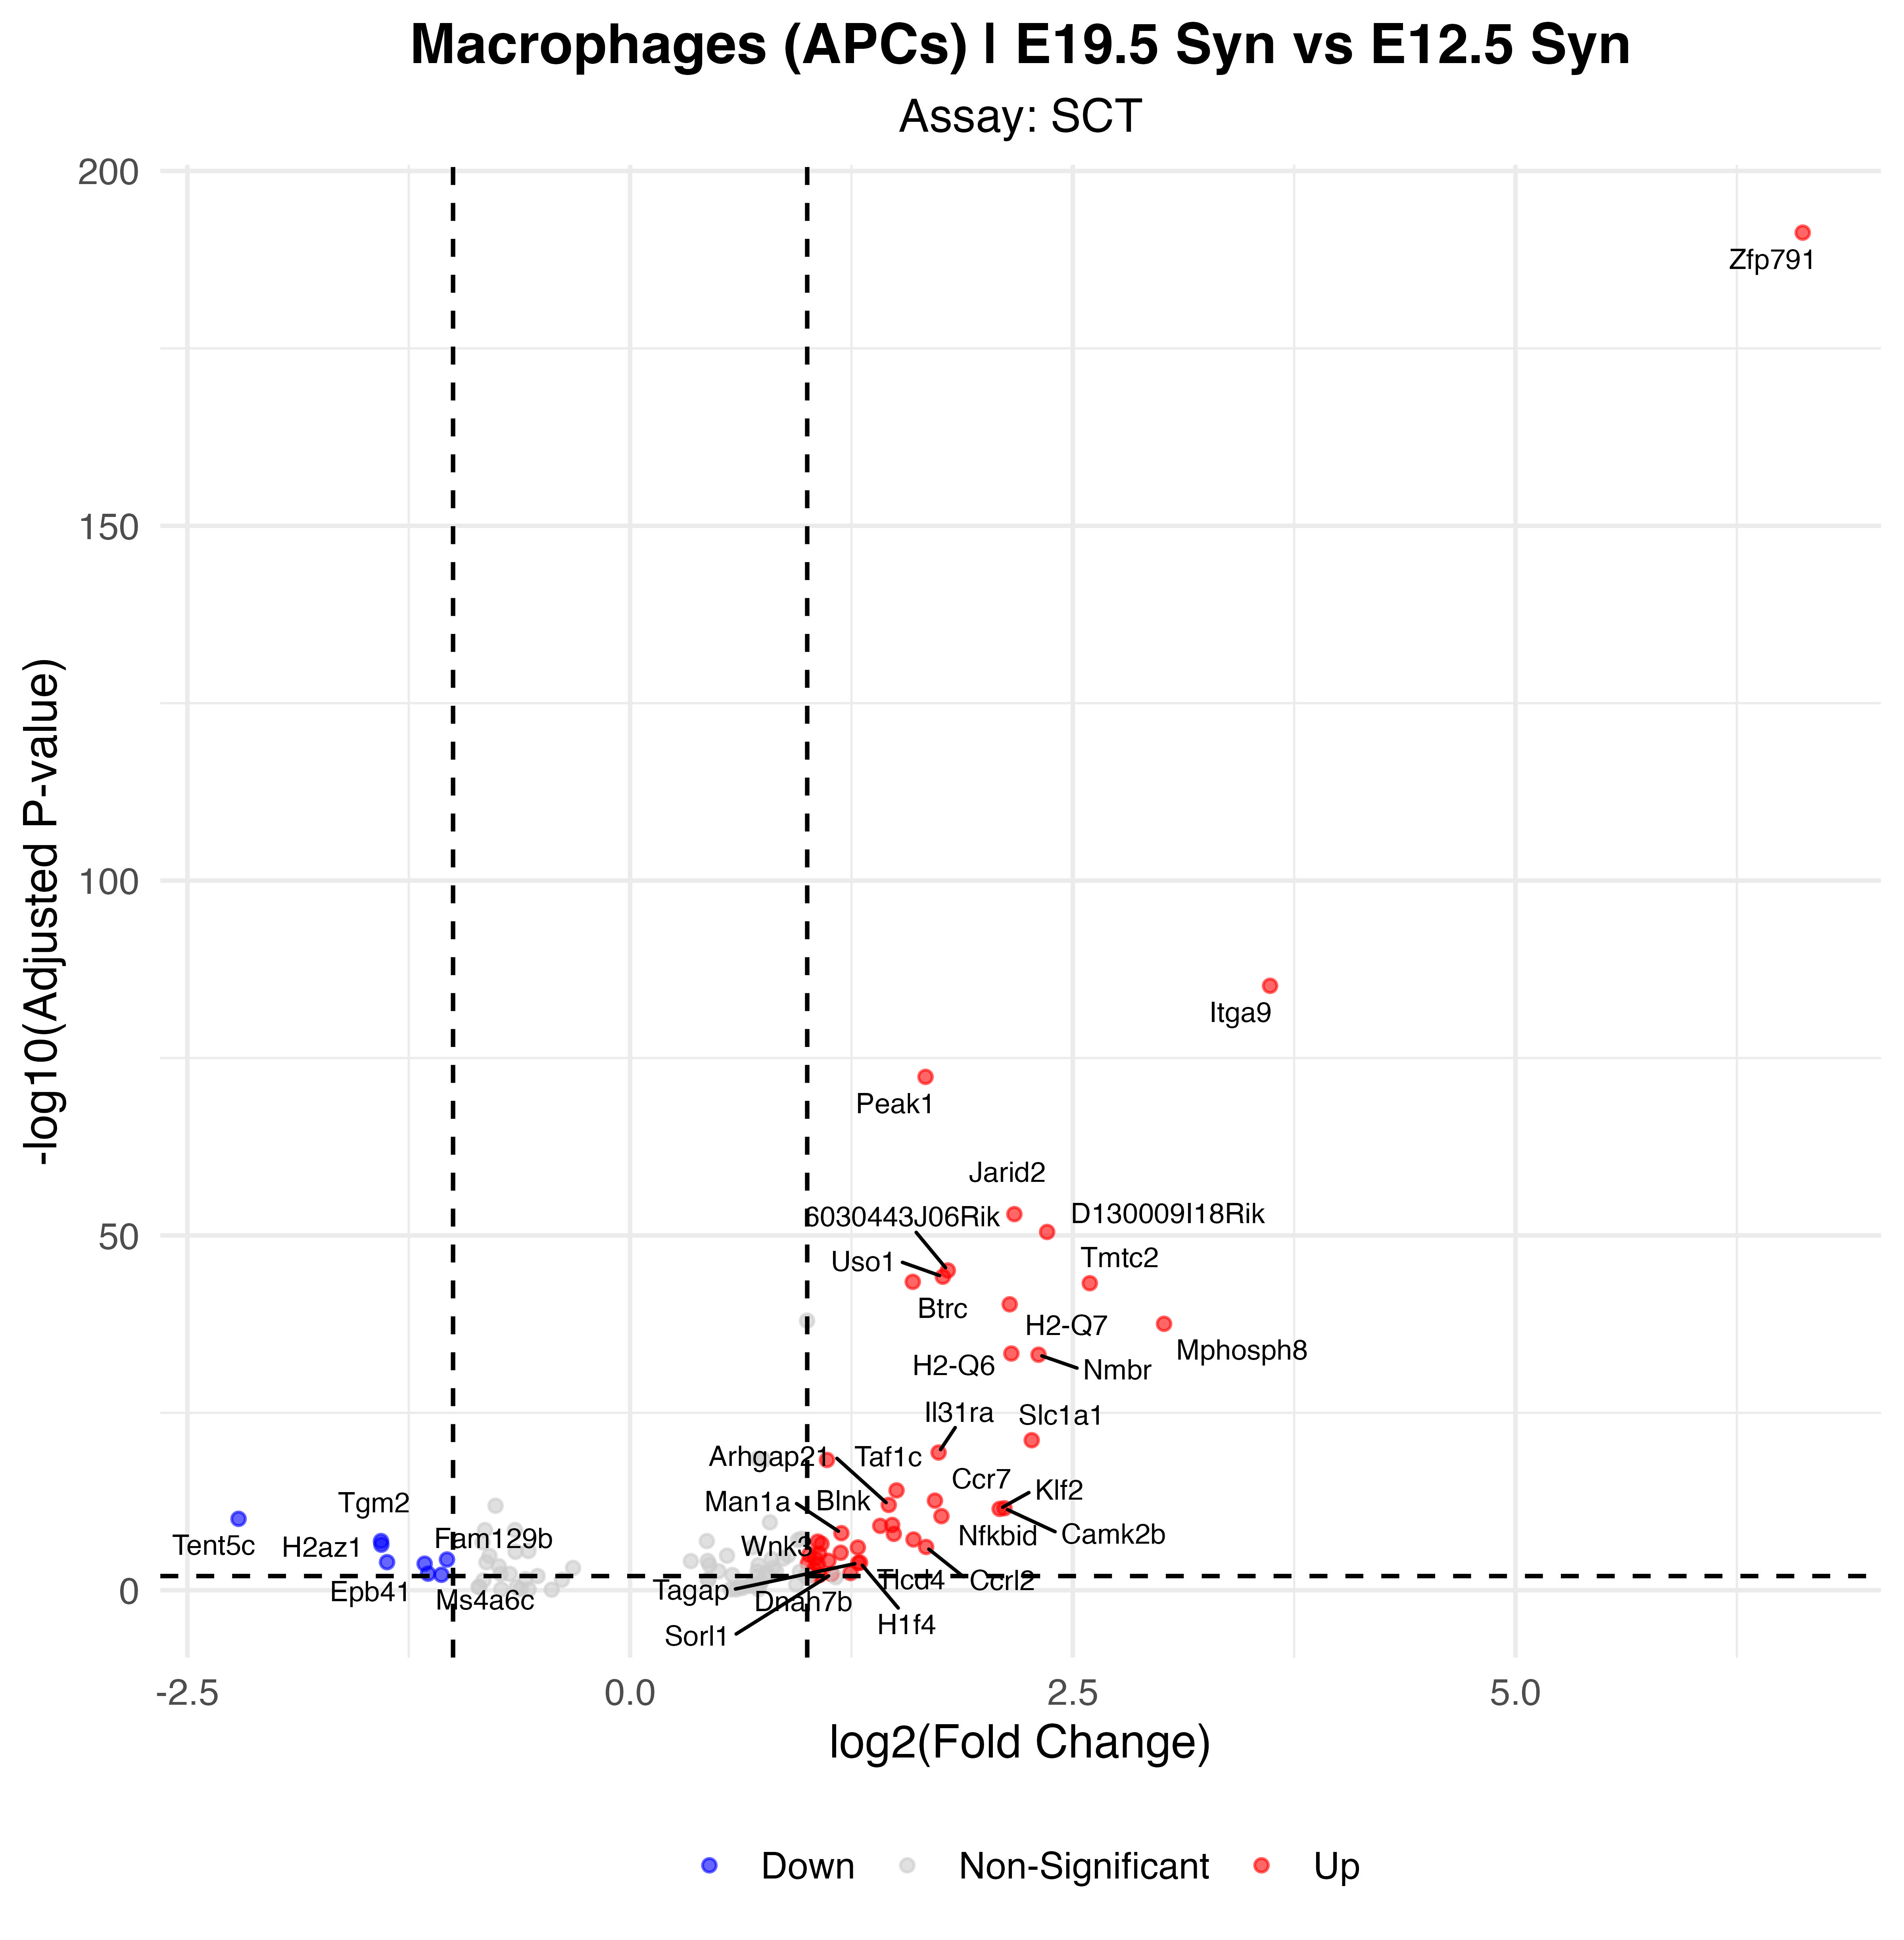

The file beside this chart, header and first rows:
p_val, avg_log2FC, pct.1, pct.2, p_val_adj, gene, p_val_adj_plot, Significance
2.7932619864714e-196, 6.622, 0.902, 0.055, 4.90831996262755e-192, Zfp791, 4.90831996262755e-192, Up
3.80448601764845e-90, 3.614, 0.897, 0.573, 6.68524283021185e-86, Itga9, 6.68524283021185e-86, Up
2.59270694346773e-77, 1.668, 1, 0.988, 4.5559046410615e-73, Peak1, 4.5559046410615e-73, Up
5.67598113266397e-58, 2.17, 0.953, 0.744, 9.97383404631714e-54, Jarid2, 9.97383404631714e-54, Up
1.85422581482402e-55, 2.355, 0.876, 0.49, 3.25824560180877e-51, D130009I18Rik, 3.25824560180877e-51, Up
4.92288620564462e-50, 1.794, 0.838, 0.434, 8.65049564055872e-46, 6030443J06Rik, 8.65049564055872e-46, Up
3.75196892878444e-49, 1.766, 0.803, 0.351, 6.59295980166002e-45, Uso1, 6.59295980166002e-45, Up
1.98723524977773e-48, 1.596, 0.846, 0.409, 3.49196978090944e-44, Btrc, 3.49196978090944e-44, Up
3.09902165559387e-48, 2.596, 0.744, 0.341, 5.44560085320955e-44, Tmtc2, 5.44560085320955e-44, Up
2.90906205795784e-45, 2.144, 0.564, 0.147, 5.11180384824351e-41, H2-Q7, 5.11180384824351e-41, Up
1.6262950927627e-42, 3.015, 0.419, 0.081, 2.85772573700262e-38, Mphosph8, 2.85772573700262e-38, Up
2.51306441754051e-38, 2.153, 0.513, 0.144, 4.41595679450219e-34, H2-Q6, 4.41595679450219e-34, Up
3.66151474211494e-38, 2.306, 0.641, 0.265, 6.43401370484438e-34, Nmbr, 6.43401370484438e-34, Up
4.12659828354669e-26, 2.268, 0.338, 0.083, 7.25125850384825e-22, Slc1a1, 7.25125850384825e-22, Up
2.22783215319336e-24, 1.742, 0.637, 0.347, 3.91474665959138e-20, Il31ra, 3.91474665959138e-20, Up
2.50641581293238e-23, 1.112, 0.825, 0.612, 4.40427386648479e-19, Cd83, 4.40427386648479e-19, Up
4.81594062232537e-19, 1.505, 0.436, 0.175, 8.46257086155015e-15, Taf1c, 8.46257086155015e-15, Up
1.33743366836855e-17, 1.721, 0.466, 0.212, 2.35013844205722e-13, Ccr7, 2.35013844205722e-13, Up
5.46197544528206e-17, 1.461, 0.483, 0.233, 9.59778325244964e-13, Arhgap21, 9.59778325244964e-13, Up
1.58335175141763e-16, 2.114, 0.444, 0.224, 2.78226569759106e-12, Camk2b, 2.78226569759106e-12, Up
1.96284112603872e-16, 2.087, 0.393, 0.172, 3.44910442667524e-12, Klf2, 3.44910442667524e-12, Up
2.06474270901139e-15, 1.758, 0.35, 0.142, 3.62816588827482e-11, Nfkbid, 3.62816588827482e-11, Up
4.95738482325856e-15, -2.211, 0.103, 0.36, 8.71111661142993e-11, Tent5c, 8.71111661142993e-11, Down
3.58809852627702e-14, 1.48, 0.359, 0.152, 6.30500673037397e-10, Clhc1, 6.30500673037397e-10, Up
4.8030010274303e-14, 1.412, 0.402, 0.184, 8.43983340540053e-10, Blnk, 8.43983340540053e-10, Up
5.13495041926824e-13, 1.193, 0.432, 0.206, 9.02313487673815e-09, Man1a, 9.02313487673815e-09, Up
6.46003619912464e-13, 1.489, 0.342, 0.145, 1.13515756091018e-08, Grk5, 1.13515756091018e-08, Up
4.01052840985258e-12, 1.6, 0.41, 0.211, 7.04730052179295e-08, Tlcd4, 7.04730052179295e-08, Up
6.68579169492796e-12, -1.407, 0.175, 0.412, 1.17482731663274e-07, Tgm2, 1.17482731663274e-07, Down
8.00254182650463e-12, 1.06, 0.449, 0.238, 1.40620664975339e-07, Dis3l2, 1.40620664975339e-07, Up
1.63671176603461e-11, 1.081, 0.607, 0.422, 2.87602991527601e-07, Macf1, 2.87602991527601e-07, Up
2.15674686987007e-11, -1.405, 0.222, 0.442, 3.78983559973569e-07, H2az1, 3.78983559973569e-07, Down
4.5561742182962e-11, 1.671, 0.35, 0.172, 8.00610933639009e-07, Ccrl2, 8.00610933639009e-07, Up
5.35061468232134e-11, 1.286, 0.359, 0.171, 9.40210011977507e-07, Mef2c, 9.40210011977507e-07, Up
2.96010372641413e-10, 1.189, 0.432, 0.249, 5.2014942680549e-06, H2-DMb2, 5.2014942680549e-06, Up
4.04847247003444e-10, 1.067, 0.363, 0.18, 7.11397582434451e-06, Mrps28, 7.11397582434451e-06, Up
5.57947273232811e-10, 1.012, 0.427, 0.235, 9.80424948524695e-06, Prkcb, 9.80424948524695e-06, Up
1.8805029116737e-09, 1.045, 0.474, 0.286, 3.30441971639302e-05, Arhgap15, 3.30441971639302e-05, Up
2.65508811805566e-09, -1.034, 0.218, 0.427, 4.6655208410474e-05, Riok3, 4.6655208410474e-05, Down
4.09572510738456e-09, 1.12, 0.389, 0.217, 7.19700815869615e-05, Wnk3, 7.19700815869615e-05, Up
6.27458078788947e-09, -1.373, 0.175, 0.367, 0.0001103, Epb41, 0.0001103, Down
7.27433533024322e-09, 1.298, 0.47, 0.306, 0.0001278, H1f4, 0.0001278, Up
8.18702567689826e-09, 1.288, 0.338, 0.178, 0.0001439, Tagap, 0.0001439, Up
9.83698836570924e-09, 1.003, 0.368, 0.196, 0.0001729, Alpk1, 0.0001729, Up
1.02669592975867e-08, -1.16, 0.205, 0.397, 0.0001804, Fam129b, 0.0001804, Down
1.31735126907945e-08, 1.061, 0.376, 0.21, 0.0002315, Nr4a1, 0.0002315, Up
6.29928982189875e-08, 1.04, 0.333, 0.181, 0.001107, Akna, 0.001107, Up
2.13519228359142e-07, 1.245, 0.479, 0.315, 0.003752, Dnah7b, 0.003752, Up
2.63451899378744e-07, -1.141, 0.226, 0.39, 0.004629, Ms4a6c, 0.004629, Down
2.9588221392295e-07, 1.138, 0.346, 0.201, 0.005199, Sorl1, 0.005199, Up
3.78986216127942e-07, -1.066, 0.184, 0.35, 0.00666, Ldha, 0.00666, Down
3.91935947044597e-07, 1.03, 0.389, 0.239, 0.006887, Stk17b, 0.006887, Up
4.19109084051885e-07, 1.068, 0.402, 0.25, 0.007365, Txnip, 0.007365, Up
